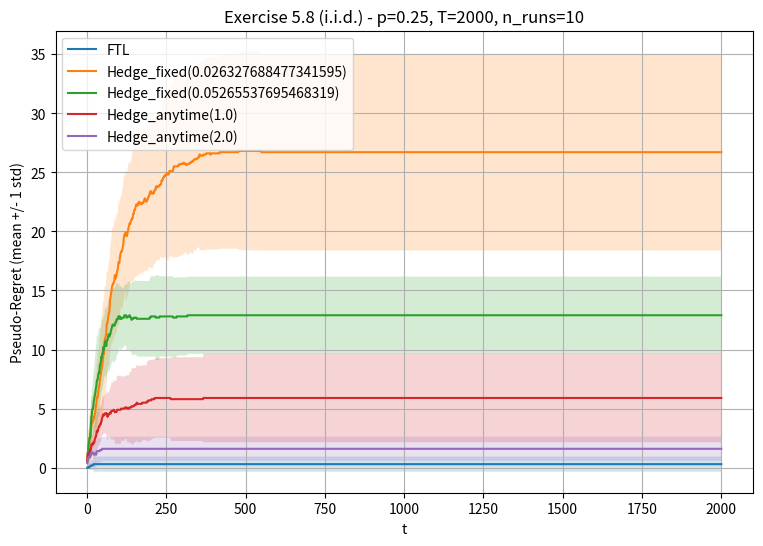
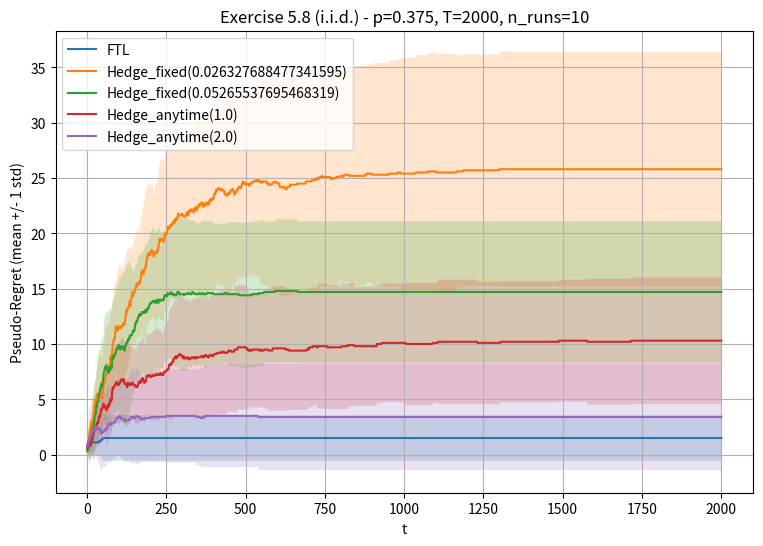
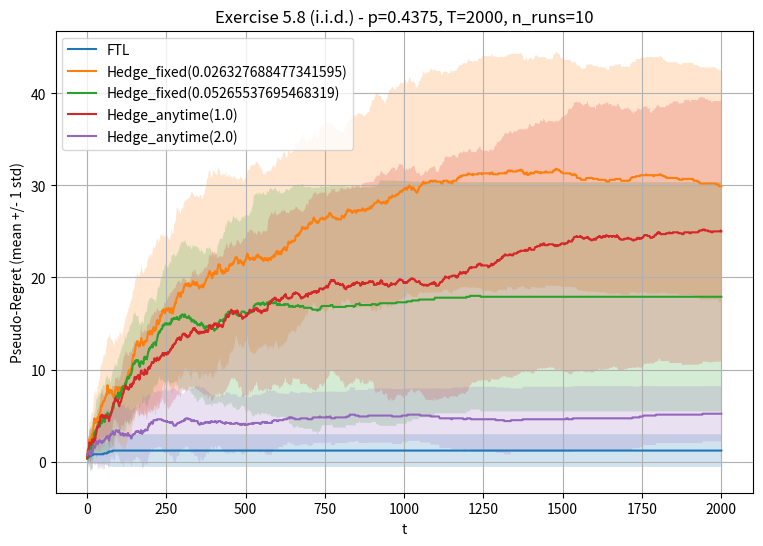
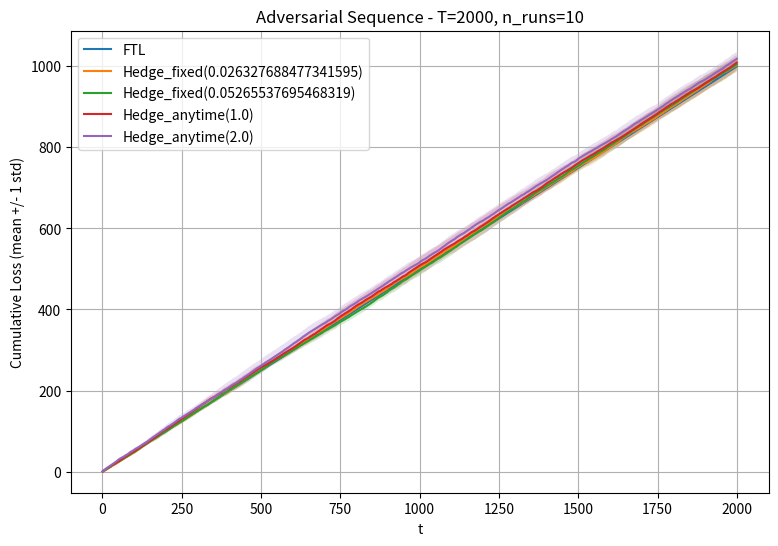

The script that saved these images, in order:
import numpy as np
import matplotlib.pyplot as plt

def simulate_sequence(T, p):
    """
    Generate a length-T binary sequence i.i.d. Bernoulli(p).
    """
    return np.random.binomial(n=1, p=p, size=T)

def simulate_adversarial_sequence(T):
    """
    Generate a length-T adversarial (non-i.i.d.) sequence that alternates 0,1,0,1,...
    This tends to make FTL switch often and perform poorly.
    """
    X = np.zeros(T, dtype=int)
    for t in range(T):
        X[t] = t % 2  # alternate 0,1
    return X

def best_expert_loss(X):
    """
    For 2 experts (always predict 0 or always predict 1):
    best_expert_loss[t] = min(#1's in first t steps, #0's in first t steps).
    """
    T = len(X)
    best_loss = np.zeros(T)
    num_ones = 0
    for t in range(T):
        if X[t] == 1:
            num_ones += 1
        num_zeros = (t + 1) - num_ones
        best_loss[t] = min(num_ones, num_zeros)
    return best_loss

def ftl_predict(X):
    """
    Follow The Leader (FTL) for 2 experts:
     - Expert0 always predicts 0
     - Expert1 always predicts 1
    At time t, pick the expert with fewer total mistakes so far.
    Return the array of cumulative losses of FTL (length T).
    """
    T = len(X)
    cum_loss = np.zeros(T)
    L0, L1 = 0, 0  # mistakes for each expert
    alg_mistakes = 0
    for t in range(T):
        # pick the leader
        if L0 < L1:
            pred = 0
        elif L1 < L0:
            pred = 1
        else:
            pred = 0  # tie => pick 0

        # see if we made a mistake
        if pred != X[t]:
            alg_mistakes += 1
        
        # update experts
        if X[t] == 1:
            L0 += 1
        else:
            L1 += 1

        cum_loss[t] = alg_mistakes
    return cum_loss

def hedge_predict(X, schedule_type, param):
    """
    Hedge algorithm with 2 experts (0 => always predict0, 1 => always predict1).
    
    schedule_type in {'fixed','anytime'}.
    If 'fixed':   eta_t = param
    If 'anytime': eta_t = param * sqrt( ln(2) / t )
    
    Returns the array of cumulative losses (length T).
    """
    T = len(X)
    L = np.zeros(2)  # L_0(0)=0, L_0(1)=0
    cum_loss = np.zeros(T)
    
    alg_mistakes = 0
    for t in range(1, T+1):
        # define eta_t
        if schedule_type == 'fixed':
            eta_t = param
        elif schedule_type == 'anytime':
            eta_t = param * np.sqrt(np.log(2)/t)
        else:
            raise ValueError("schedule_type must be 'fixed' or 'anytime'")
        
        # shift by min(L) for numerical stability
        L_min = np.min(L)
        w = np.exp(-eta_t * (L - L_min))
        p = w / np.sum(w)
        
        # sample action from p
        action = np.random.choice([0,1], p=p)
        
        # measure mistake
        if action != X[t-1]:
            alg_mistakes += 1
        
        # update experts' losses
        loss0 = 1 if (X[t-1] == 1) else 0
        loss1 = 1 if (X[t-1] == 0) else 0
        L[0] += loss0
        L[1] += loss1
        
        cum_loss[t-1] = alg_mistakes
    
    return cum_loss

def run_single_experiment(X, eta_fixed_list, c_anytime_list):
    """
    Run FTL + Hedge (with the given lists of parameters) on a single sequence X.
    Return a dict: alg_name -> array of length T (cumulative losses).
    """
    T = len(X)
    results = {}

    # FTL
    results["FTL"] = ftl_predict(X)
    
    # Hedge with fixed etas
    for eta in eta_fixed_list:
        name = f"Hedge_fixed({eta})"
        results[name] = hedge_predict(X, 'fixed', eta)
    
    # Hedge with anytime
    for c_val in c_anytime_list:
        name = f"Hedge_anytime({c_val})"
        results[name] = hedge_predict(X, 'anytime', c_val)
    
    return results

def run_experiments_for_p(p, T=2000, n_runs=10, 
                          eta_fixed_list=None,
                          c_anytime_list=None):
    """
    For a given p, run n_runs i.i.d. Bernoulli(p) sequences of length T,
    apply FTL + the Hedge variants with parameters from the lists,
    compute average (and stdev) *pseudo-regret* as a function of t.
    """
    if eta_fixed_list is None:
        eta_fixed_list = []
    if c_anytime_list is None:
        c_anytime_list = []

    alg_names = (["FTL"]
                 + [f"Hedge_fixed({eta})" for eta in eta_fixed_list]
                 + [f"Hedge_anytime({c_val})" for c_val in c_anytime_list])
    
    # We'll store cumulative losses for each run
    all_cum_loss = {name: [] for name in alg_names}
    all_best_loss = []
    
    for _ in range(n_runs):
        # generate data
        X = simulate_sequence(T, p)
        
        # best expert
        best_l = best_expert_loss(X)
        all_best_loss.append(best_l)
        
        # run each algorithm
        single_run_results = run_single_experiment(X, eta_fixed_list, c_anytime_list)
        for name in alg_names:
            all_cum_loss[name].append(single_run_results[name])
    
    # Convert to arrays
    for name in alg_names:
        all_cum_loss[name] = np.array(all_cum_loss[name])  # shape (n_runs, T)
    all_best_loss = np.array(all_best_loss)               # shape (n_runs, T)
    
    # Compute pseudo-regret per run = (algorithm's cumulative loss) - (best expert's cumulative loss)
    avg_pseudo_regret = {}
    std_pseudo_regret = {}
    for name in alg_names:
        diff = all_cum_loss[name] - all_best_loss
        mean_diff = np.mean(diff, axis=0)
        std_diff  = np.std(diff, axis=0)
        avg_pseudo_regret[name] = mean_diff
        std_pseudo_regret[name] = std_diff
    
    return avg_pseudo_regret, std_pseudo_regret, alg_names

def run_experiments_adversarial(T=2000, n_runs=10,
                                eta_fixed_list=None,
                                c_anytime_list=None):
    """
    Run n_runs of the same *adversarial* (non-i.i.d.) sequence.
    We'll measure *cumulative losses* (NOT pseudo-regret).
    Return average + std of the cumulative losses over time.
    """
    if eta_fixed_list is None:
        eta_fixed_list = []
    if c_anytime_list is None:
        c_anytime_list = []

    alg_names = (["FTL"]
                 + [f"Hedge_fixed({eta})" for eta in eta_fixed_list]
                 + [f"Hedge_anytime({c_val})" for c_val in c_anytime_list])
    
    # Prepare arrays to store results
    all_cum_loss = {name: [] for name in alg_names}

    # Single adversarial sequence (alternating 0,1,...)
    X_adv = simulate_adversarial_sequence(T)

    # Repeat n_runs times (the environment is fixed, Hedge is random)
    for _ in range(n_runs):
        single_run_results = run_single_experiment(X_adv, eta_fixed_list, c_anytime_list)
        for name in alg_names:
            all_cum_loss[name].append(single_run_results[name])

    # Convert to arrays
    for name in alg_names:
        all_cum_loss[name] = np.array(all_cum_loss[name])  # shape (n_runs, T)

    # Compute mean & std across runs for each algorithm
    avg_cum_loss = {}
    std_cum_loss = {}
    for name in alg_names:
        mean_loss = np.mean(all_cum_loss[name], axis=0)
        std_loss  = np.std(all_cum_loss[name], axis=0)
        avg_cum_loss[name] = mean_loss
        std_cum_loss[name] = std_loss

    return avg_cum_loss, std_cum_loss, alg_names

def main():
    T = 2000
    n_runs = 10

    # Values of p from the exercise
    p_list = [
        0.5 - 1/4,   # 0.25
        0.5 - 1/8,   # 0.375
        0.5 - 1/16,  # 0.4375
    ]

    # For T=2000, K=2, so ln(K) = ln(2).
    #  -- "from class" = sqrt(2 ln(2) / T)
    #  -- "from ex. 5.7" = sqrt(8 ln(2) / T)
    eta_fixed_list = [
        np.sqrt(2.0 * np.log(2) / T),   # from class
        np.sqrt(8.0 * np.log(2) / T)    # from Exercise 5.7
    ]

    # For the anytime schedule:
    #  -- simple analysis => param=1 => eta_t = 1 * sqrt( ln(2)/ t )
    #  -- ex. 5.7        => param=2 => eta_t = 2 * sqrt( ln(2)/ t )
    c_anytime_list = [
        1.0,  # simple analysis
        2.0   # from Exercise 5.7
    ]

    ########################################
    # 1) IID CASE: run & plot pseudo-regret
    ########################################
    for p in p_list:
        avg_pr, std_pr, alg_names = run_experiments_for_p(
            p=p,
            T=T,
            n_runs=n_runs,
            eta_fixed_list=eta_fixed_list,
            c_anytime_list=c_anytime_list
        )
        
        # Plot pseudo-regret
        plt.figure(figsize=(9,6))
        t_range = np.arange(1, T+1)
        for name in alg_names:
            mean_vals = avg_pr[name]
            std_vals  = std_pr[name]
            plt.plot(t_range, mean_vals, label=name)
            plt.fill_between(t_range, mean_vals - std_vals,
                                      mean_vals + std_vals, alpha=0.2)
        
        plt.title(f"Exercise 5.8 (i.i.d.) - p={p}, T={T}, n_runs={n_runs}")
        plt.xlabel("t")
        plt.ylabel("Pseudo-Regret (mean +/- 1 std)")
        plt.grid(True)
        plt.legend()
        plt.show()

        # Print final average pseudo-regret (time T)
        print(f"\nFinal average pseudo-regret at t={T} for p={p}:")
        for name in alg_names:
            final_regret = avg_pr[name][-1]
            print(f"  {name}: {final_regret:.3f}")
        print("-"*50)

    ################################################
    # 2) ADVERSARIAL CASE: run & plot cumulative loss
    ################################################
    avg_loss_adv, std_loss_adv, alg_names_adv = run_experiments_adversarial(
        T=T,
        n_runs=n_runs,
        eta_fixed_list=eta_fixed_list,
        c_anytime_list=c_anytime_list
    )

    # Plot average cumulative losses (NOT pseudo-regret)
    plt.figure(figsize=(9,6))
    t_range = np.arange(1, T+1)
    for name in alg_names_adv:
        plt.plot(t_range, avg_loss_adv[name], label=name)
        plt.fill_between(t_range,
                         avg_loss_adv[name] - std_loss_adv[name],
                         avg_loss_adv[name] + std_loss_adv[name],
                         alpha=0.2)
    plt.title(f"Adversarial Sequence - T={T}, n_runs={n_runs}")
    plt.xlabel("t")
    plt.ylabel("Cumulative Loss (mean +/- 1 std)")
    plt.grid(True)
    plt.legend()
    plt.show()

    # Print final average cumulative losses
    print(f"\nFinal average cumulative loss at t={T} (adversarial):")
    for name in alg_names_adv:
        final_loss = avg_loss_adv[name][-1]
        print(f"  {name}: {final_loss:.3f}")

if __name__ == "__main__":
    main()
